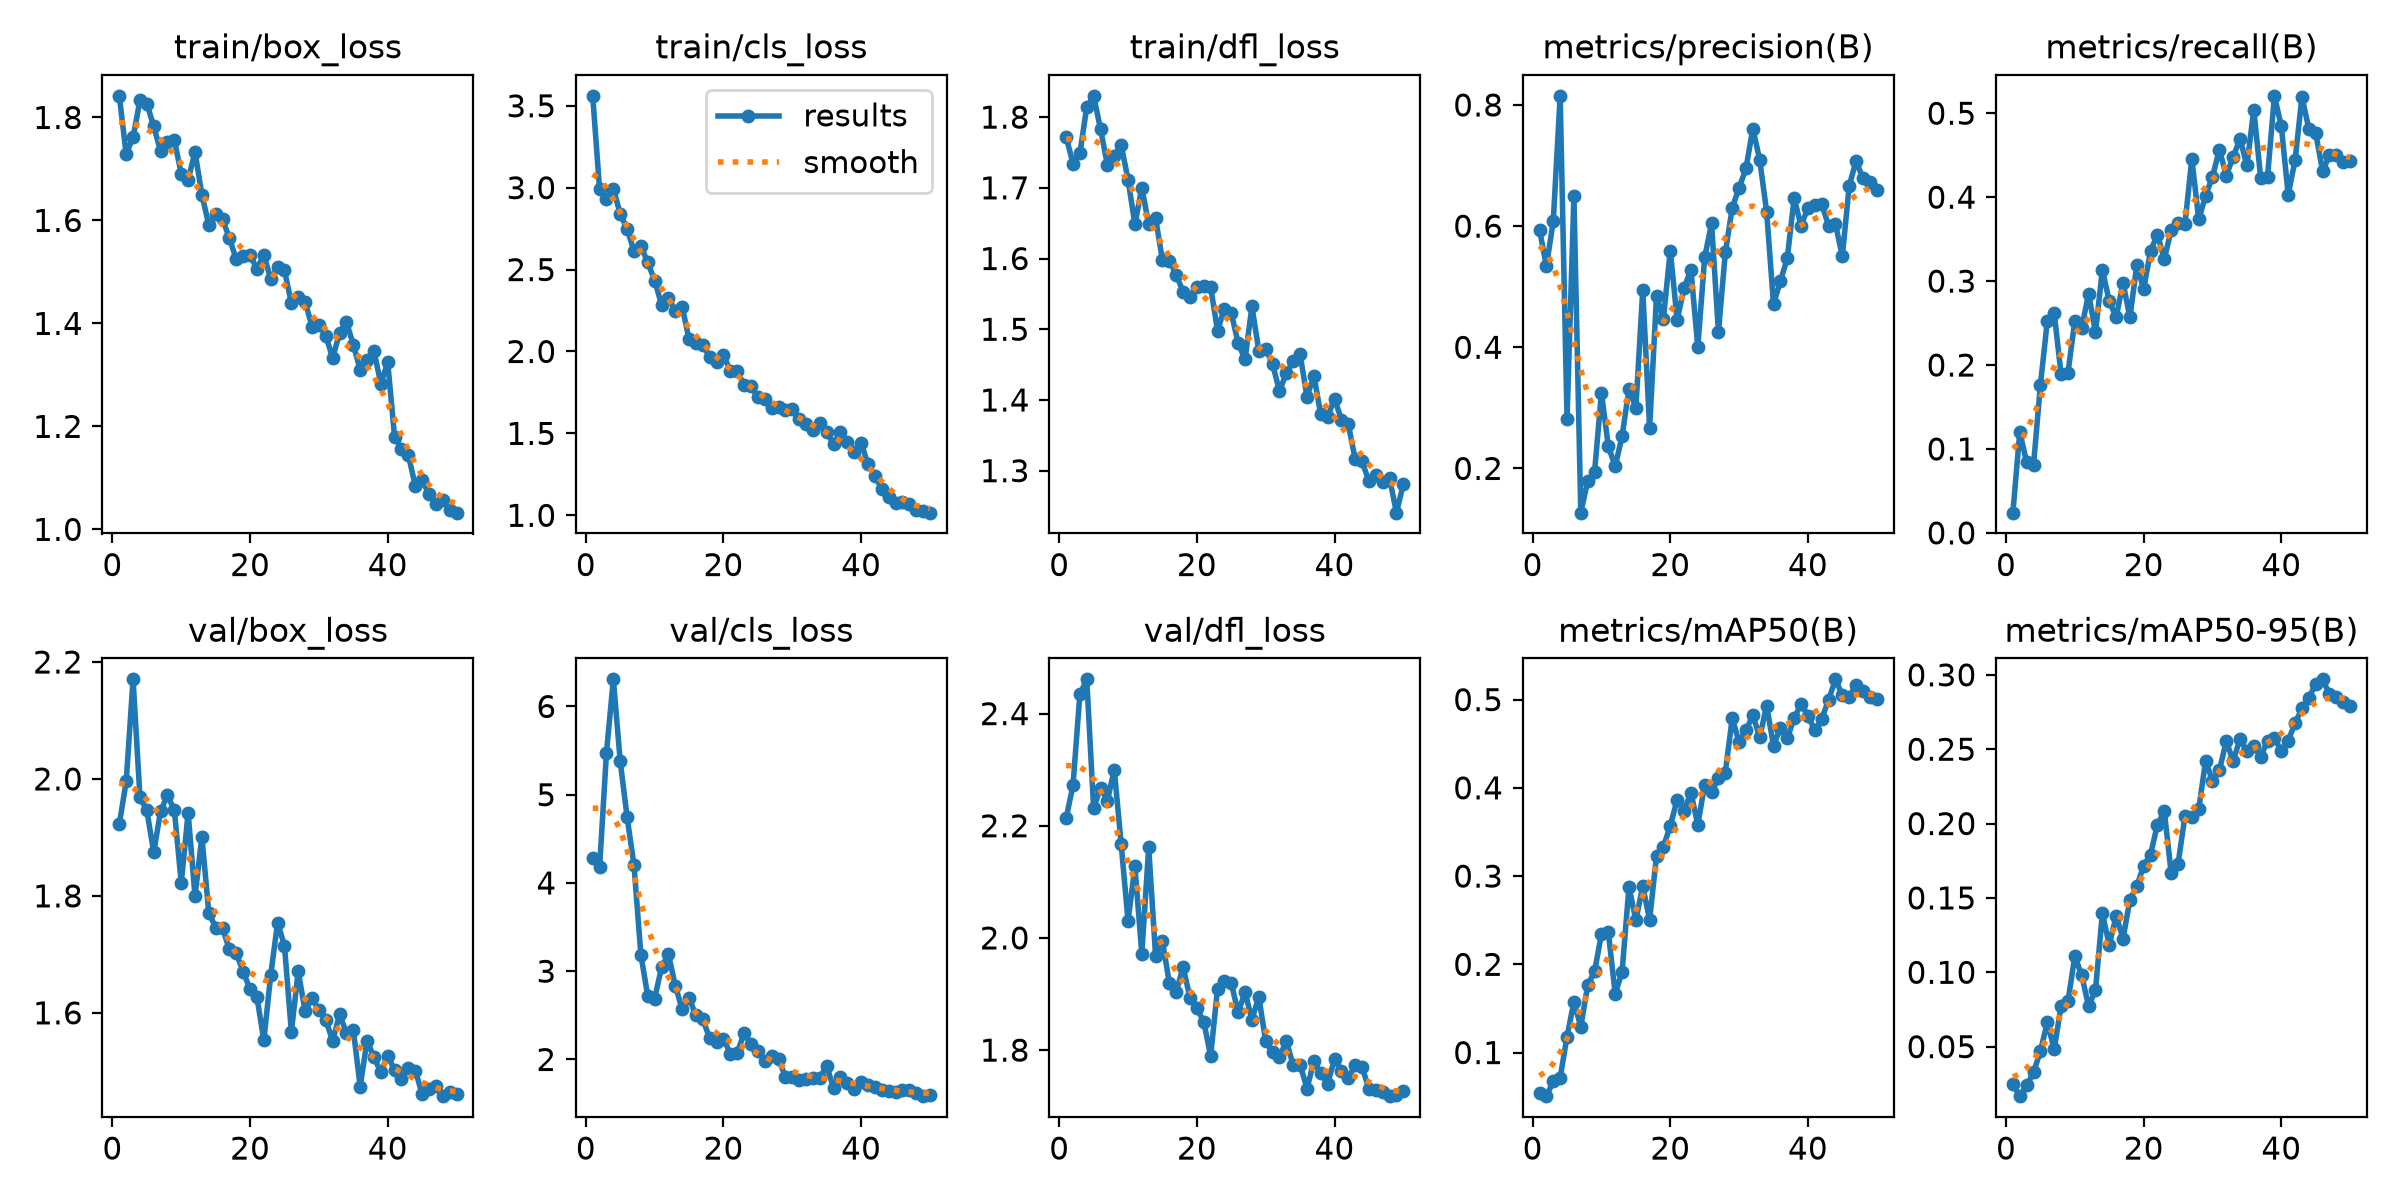

Source data for this figure (header and first rows):
epoch, time, train/box_loss, train/cls_loss, train/dfl_loss, metrics/precision(B), metrics/recall(B), metrics/mAP50(B), metrics/mAP50-95(B), val/box_loss, val/cls_loss, val/dfl_loss, lr/pg0, lr/pg1, lr/pg2
1, 138.6, 1.842, 3.561, 1.772, 0.5943, 0.0241, 0.05378, 0.02457, 1.923, 4.282, 2.213, 0.0004085, 0.0004085, 0.0004085
2, 267, 1.729, 2.989, 1.734, 0.5336, 0.1205, 0.05059, 0.01671, 1.996, 4.176, 2.272, 0.0008088, 0.0008088, 0.0008088
3, 393.8, 1.761, 2.931, 1.749, 0.6081, 0.08398, 0.06749, 0.02392, 2.17, 5.477, 2.434, 0.001193, 0.001193, 0.001193
4, 519.4, 1.833, 2.992, 1.814, 0.8151, 0.08133, 0.07147, 0.03271, 1.969, 6.307, 2.461, 0.001176, 0.001176, 0.001176
5, 644.2, 1.827, 2.841, 1.83, 0.282, 0.1767, 0.1181, 0.04698, 1.946, 5.376, 2.232, 0.001151, 0.001151, 0.001151
6, 767.7, 1.783, 2.747, 1.783, 0.6492, 0.2525, 0.1575, 0.06625, 1.874, 4.746, 2.268, 0.001126, 0.001126, 0.001126
7, 891.9, 1.734, 2.614, 1.733, 0.127, 0.2618, 0.1293, 0.04832, 1.945, 4.201, 2.245, 0.001102, 0.001102, 0.001102
8, 1016, 1.752, 2.642, 1.745, 0.1792, 0.189, 0.1762, 0.07741, 1.972, 3.187, 2.3, 0.001077, 0.001077, 0.001077
9, 1141, 1.756, 2.544, 1.761, 0.1938, 0.1907, 0.192, 0.08037, 1.947, 2.718, 2.167, 0.001052, 0.001052, 0.001052
10, 1266, 1.69, 2.433, 1.712, 0.325, 0.2529, 0.234, 0.111, 1.822, 2.69, 2.03, 0.001027, 0.001027, 0.001027
11, 1390, 1.679, 2.287, 1.648, 0.2364, 0.2444, 0.2363, 0.09789, 1.942, 3.043, 2.127, 0.001002, 0.001002, 0.001002
12, 1515, 1.733, 2.327, 1.7, 0.2037, 0.2851, 0.1665, 0.07714, 1.799, 3.196, 1.972, 0.0009778, 0.0009778, 0.0009778
13, 1639, 1.65, 2.249, 1.649, 0.2532, 0.2388, 0.1916, 0.08799, 1.901, 2.835, 2.161, 0.000953, 0.000953, 0.000953
14, 1763, 1.592, 2.273, 1.657, 0.3314, 0.3136, 0.2877, 0.1397, 1.771, 2.571, 1.969, 0.0009283, 0.0009283, 0.0009283
15, 1887, 1.612, 2.074, 1.597, 0.2999, 0.2759, 0.25, 0.1183, 1.746, 2.696, 1.994, 0.0009035, 0.0009035, 0.0009035
16, 2011, 1.603, 2.052, 1.597, 0.4944, 0.2569, 0.2886, 0.1379, 1.745, 2.5, 1.92, 0.0008787, 0.0008787, 0.0008787
17, 2134, 1.565, 2.04, 1.577, 0.2664, 0.2978, 0.2503, 0.1227, 1.708, 2.453, 1.904, 0.000854, 0.000854, 0.000854
18, 2258, 1.525, 1.966, 1.553, 0.4844, 0.2568, 0.3232, 0.1487, 1.702, 2.239, 1.948, 0.0008293, 0.0008293, 0.0008293
19, 2382, 1.531, 1.936, 1.546, 0.4472, 0.319, 0.3331, 0.1579, 1.671, 2.2, 1.893, 0.0008045, 0.0008045, 0.0008045
20, 2506, 1.532, 1.976, 1.56, 0.5597, 0.2905, 0.357, 0.1716, 1.64, 2.237, 1.875, 0.0007797, 0.0007797, 0.0007797
21, 2630, 1.506, 1.884, 1.561, 0.4452, 0.3359, 0.3866, 0.1792, 1.627, 2.063, 1.851, 0.000755, 0.000755, 0.000755
22, 2755, 1.534, 1.879, 1.56, 0.4974, 0.3555, 0.3743, 0.1993, 1.553, 2.075, 1.789, 0.0007302, 0.0007302, 0.0007302
23, 2878, 1.486, 1.796, 1.498, 0.5278, 0.3263, 0.3946, 0.2082, 1.665, 2.297, 1.91, 0.0007055, 0.0007055, 0.0007055
24, 3001, 1.509, 1.789, 1.529, 0.4002, 0.3606, 0.3584, 0.1665, 1.754, 2.17, 1.923, 0.0006808, 0.0006808, 0.0006808
25, 3126, 1.503, 1.719, 1.523, 0.5482, 0.3687, 0.4036, 0.173, 1.715, 2.096, 1.919, 0.000656, 0.000656, 0.000656
26, 3250, 1.439, 1.708, 1.48, 0.6047, 0.3683, 0.3951, 0.2051, 1.568, 1.979, 1.867, 0.0006312, 0.0006312, 0.0006312
27, 3374, 1.451, 1.653, 1.458, 0.425, 0.4456, 0.411, 0.2047, 1.671, 2.04, 1.903, 0.0006065, 0.0006065, 0.0006065
28, 3498, 1.442, 1.662, 1.532, 0.5565, 0.3735, 0.4173, 0.2096, 1.602, 2.007, 1.855, 0.0005818, 0.0005818, 0.0005818
29, 3622, 1.394, 1.643, 1.47, 0.6301, 0.4018, 0.4788, 0.2423, 1.625, 1.803, 1.895, 0.000557, 0.000557, 0.000557
30, 3747, 1.397, 1.652, 1.472, 0.6632, 0.4245, 0.4519, 0.2287, 1.605, 1.805, 1.816, 0.0005322, 0.0005322, 0.0005322
31, 3871, 1.377, 1.59, 1.451, 0.6951, 0.4566, 0.4654, 0.2357, 1.588, 1.765, 1.796, 0.0005075, 0.0005075, 0.0005075
32, 3995, 1.333, 1.557, 1.412, 0.761, 0.4258, 0.482, 0.2555, 1.552, 1.779, 1.788, 0.0004827, 0.0004827, 0.0004827
33, 4118, 1.381, 1.52, 1.438, 0.709, 0.4477, 0.4576, 0.242, 1.598, 1.79, 1.816, 0.000458, 0.000458, 0.000458
34, 4262, 1.403, 1.565, 1.455, 0.6241, 0.4696, 0.4932, 0.257, 1.566, 1.792, 1.773, 0.0004332, 0.0004332, 0.0004332
35, 4409, 1.358, 1.505, 1.464, 0.4713, 0.4378, 0.448, 0.2486, 1.571, 1.927, 1.774, 0.0004085, 0.0004085, 0.0004085
36, 4553, 1.31, 1.438, 1.404, 0.509, 0.5043, 0.4682, 0.252, 1.474, 1.675, 1.731, 0.0003837, 0.0003837, 0.0003837
37, 4696, 1.329, 1.511, 1.435, 0.5469, 0.4229, 0.456, 0.2449, 1.553, 1.796, 1.78, 0.000359, 0.000359, 0.000359
38, 4846, 1.346, 1.448, 1.379, 0.6461, 0.4243, 0.4788, 0.2557, 1.524, 1.738, 1.758, 0.0003343, 0.0003343, 0.0003343
39, 4991, 1.283, 1.388, 1.376, 0.6005, 0.5207, 0.4954, 0.2575, 1.498, 1.667, 1.74, 0.0003095, 0.0003095, 0.0003095
40, 5118, 1.324, 1.444, 1.402, 0.6301, 0.4846, 0.4818, 0.2489, 1.527, 1.744, 1.784, 0.0002848, 0.0002848, 0.0002848
41, 5238, 1.179, 1.311, 1.372, 0.6348, 0.4028, 0.4653, 0.2558, 1.502, 1.709, 1.763, 0.00026, 0.00026, 0.00026
42, 5357, 1.157, 1.239, 1.366, 0.6366, 0.4441, 0.4781, 0.2675, 1.487, 1.69, 1.75, 0.0002352, 0.0002352, 0.0002352
43, 5487, 1.144, 1.162, 1.316, 0.601, 0.5195, 0.4995, 0.2774, 1.506, 1.652, 1.774, 0.0002105, 0.0002105, 0.0002105
44, 5629, 1.085, 1.114, 1.313, 0.6038, 0.4812, 0.523, 0.2845, 1.501, 1.643, 1.77, 0.0001857, 0.0001857, 0.0001857
45, 5772, 1.096, 1.073, 1.285, 0.5501, 0.476, 0.505, 0.2941, 1.461, 1.63, 1.731, 0.000161, 0.000161, 0.000161
46, 5891, 1.068, 1.082, 1.294, 0.6668, 0.431, 0.5032, 0.297, 1.469, 1.654, 1.729, 0.0001363, 0.0001363, 0.0001363
47, 6009, 1.048, 1.067, 1.284, 0.7074, 0.45, 0.5168, 0.2869, 1.474, 1.658, 1.726, 0.0001115, 0.0001115, 0.0001115
48, 6128, 1.058, 1.034, 1.289, 0.6787, 0.4497, 0.5098, 0.2852, 1.458, 1.624, 1.718, 8.675e-05, 8.675e-05, 8.675e-05
49, 6247, 1.037, 1.025, 1.241, 0.6725, 0.4416, 0.503, 0.2816, 1.464, 1.584, 1.72, 6.2e-05, 6.2e-05, 6.2e-05
50, 6365, 1.032, 1.016, 1.281, 0.6597, 0.4431, 0.5012, 0.2787, 1.461, 1.593, 1.726, 3.725e-05, 3.725e-05, 3.725e-05
